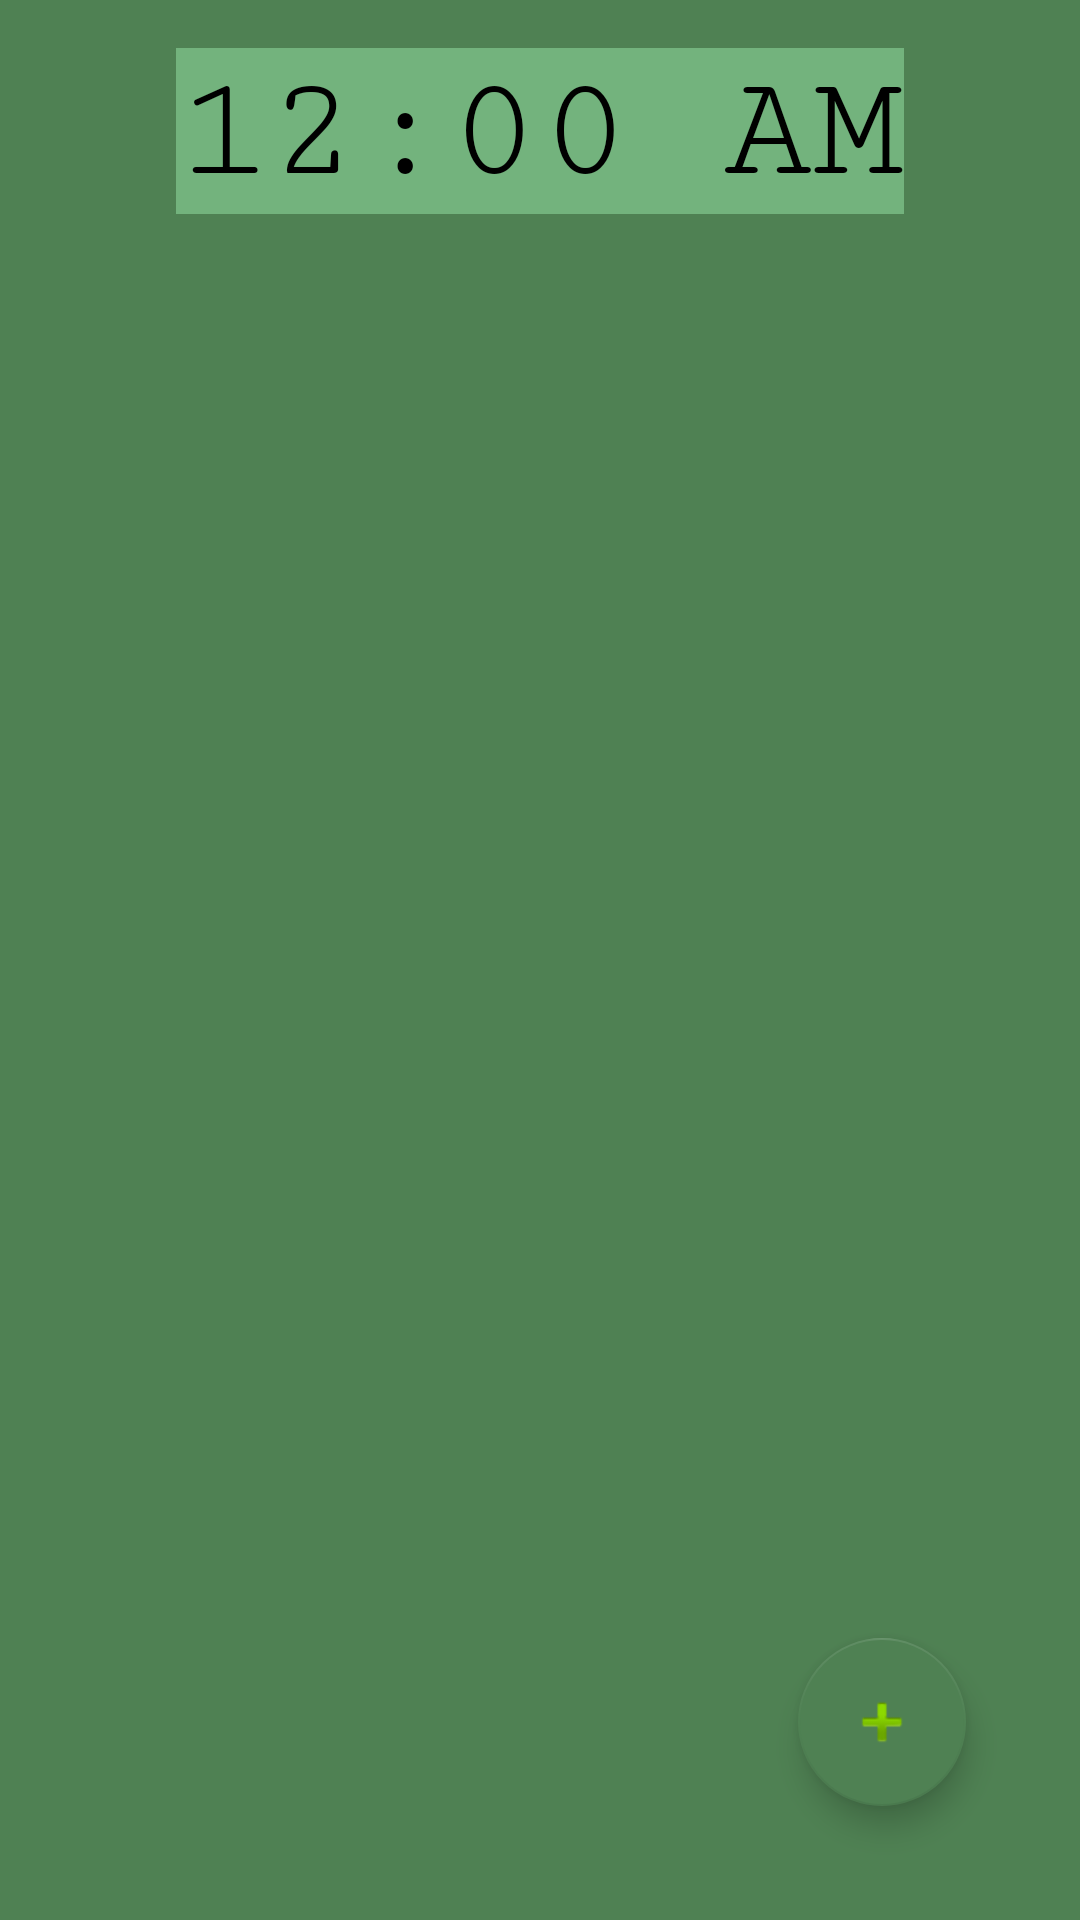

This screen was rendered from an Android layout file. Write that file and the resources it references.
<!-- AndroidManifest.xml: application theme AppTheme -->
<!-- res/layout/activity_main.xml -->
<?xml version="1.0" encoding="utf-8"?>
<android.support.constraint.ConstraintLayout xmlns:android="http://schemas.android.com/apk/res/android"
    xmlns:app="http://schemas.android.com/apk/res-auto"
    xmlns:tools="http://schemas.android.com/tools"
    android:layout_width="match_parent"
    android:layout_height="match_parent"
    tools:context=".MainActivity"
    android:background="@color/colorPrimaryDark">

    <RelativeLayout
        android:layout_width="match_parent"
        android:layout_height="match_parent"
        android:background="@color/colorPrimaryDark"
        android:layout_margin="8dp">

    <android.support.v7.widget.RecyclerView
        android:layout_width="match_parent"
        android:layout_height="match_parent"
        android:id="@+id/alarm_List"
        android:background="@color/colorPrimaryDark"
        android:layout_below="@id/RelojView">

    </android.support.v7.widget.RecyclerView>

    <Button
        android:id="@+id/ajustesBoton2"
        android:layout_width="32dp"
        android:layout_height="32dp"
        android:background="@drawable/engranajes"
        android:layout_margin="30dp"
        android:layout_alignParentLeft="true"
        android:layout_alignBottom="@+id/alarm_List"
        />

        <DigitalClock
            android:layout_width="wrap_content"
            android:layout_height="wrap_content"
            android:textSize="50dp"
            android:id="@+id/RelojView"
            android:textColor="#000000"
            android:fontFamily="serif-monospace"
            android:layout_centerHorizontal="true"
            android:background="@color/colorPrimary"
            android:layout_margin="8dp"/>

    <android.support.design.widget.FloatingActionButton
        android:id="@+id/new_alarm"
        android:layout_width="wrap_content"
        android:layout_height="wrap_content"
        android:layout_margin="30dp"
        android:src="@android:drawable/ic_input_add"
        app:backgroundTint="@color/colorPrimaryDark"
        android:layout_alignBottom="@id/alarm_List"
        android:layout_alignParentRight="true"/>

    </RelativeLayout>

</android.support.constraint.ConstraintLayout>
<!-- resources referenced by this layout -->
<resources>
  <color name="colorPrimary">#73b37d</color>
  <color name="colorPrimaryDark">#4f8153</color>
  <style name="AppTheme" parent="Theme.AppCompat.Light.DarkActionBar">
          
          <item name="colorPrimary">@color/colorPrimary</item>
          <item name="colorPrimaryDark">@color/colorPrimaryDark</item>
          <item name="colorAccent">@color/colorAccent</item>
  
      </style>
  <color name="colorAccent">#e0ac41de</color>
</resources>
